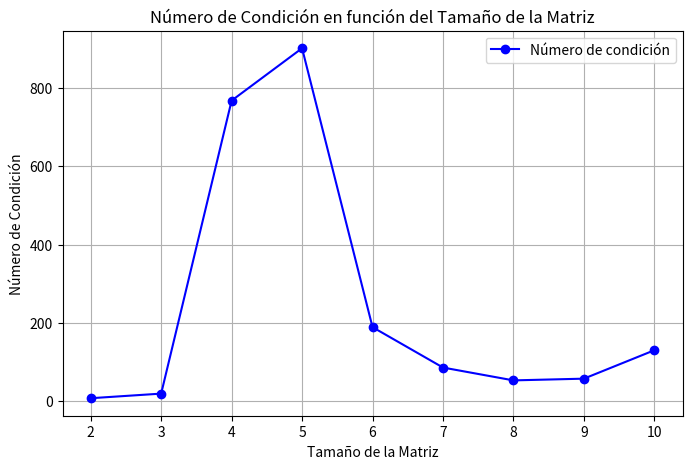

Here is the Python script that generated this plot:
# [redacted]
# [redacted]
# [redacted]
import matplotlib.pyplot as plt
import random

class MatrizCondicion:
    
    def __init__(self, filas, columnas):
        self.filas = filas
        self.columnas = columnas
        self.matriz = [[random.randint(1,9) for j in range(self.columnas)]for i in range(self.filas)]

    def inversa(self):
        matriz = [i[:] for i in self.matriz]
        identidad = [[1 if i == j else 0 for j in range(self.columnas)] for i in range(self.filas)]

        if self.filas != self.columnas:
            return None

        for i in range(self.filas):
            pivote = matriz[i][i]
            if pivote == 0:
                return None

            for j in range(self.columnas):
                matriz[i][j] /= pivote
                identidad[i][j] /= pivote

            for k in range(self.filas):
                if k != i:
                    factor = matriz[k][i]
                    for j in range(self.columnas):
                        matriz[k][j] -= factor * matriz[i][j]
                        identidad[k][j] -= factor * identidad[i][j]

        return identidad

    def norma(self, matriz):
        return max(sum(abs(j) for j in i) for i in matriz)

    def calcular_condicion(self):
        inversa = self.inversa()
        if inversa is None:
            return None

        normaMatriz = self.norma(self.matriz) 
        normaInversa = self.norma(inversa) 

        return round(normaMatriz * normaInversa, 2)

    def mostrar(self, matriz):
        for i in matriz:
            print(["{:.2f}".format(valor) for valor in i])

tam = list(range(2, 11))
condiciones = []

for i in tam:
    matriz = MatrizCondicion(i, i)
    condicion = matriz.calcular_condicion()
    if condicion is not None:
        condiciones.append(condicion)
    else:
        condiciones.append(0)

plt.figure(figsize=(8, 5))
plt.plot(tam, condiciones, marker='o', linestyle='-', color='b', label="Número de condición")
plt.xlabel("Tamaño de la Matriz")
plt.ylabel("Número de Condición")
plt.title("Número de Condición en función del Tamaño de la Matriz")
plt.legend()
plt.grid()
plt.show()

